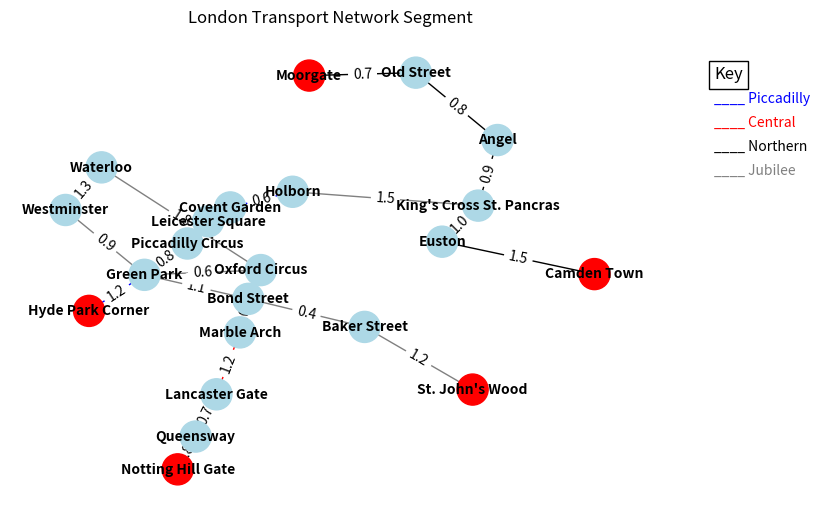

This chart was generated by the following Python code:
import numpy as np
import pandas as pd
import networkx as nx
import matplotlib.pyplot as plt

# Create graph
G = nx.Graph()

# Add nodes (stations) for 4 lines
stations = {
    "Piccadilly": ["Hyde Park Corner", "Green Park", "Piccadilly Circus", "Leicester Square", "Covent Garden", "Holborn"],
    "Central": ["Oxford Circus", "Bond Street", "Marble Arch", "Lancaster Gate", "Queensway", "Notting Hill Gate"],
    "Northern": ["Camden Town", "Euston", "King's Cross St. Pancras", "Angel", "Old Street", "Moorgate"],
    "Jubilee": ["Waterloo", "Westminster", "Green Park", "Bond Street", "Baker Street", "St. John's Wood"]
}
all_stations = [station for line in stations.values() for station in line]
G.add_nodes_from(all_stations)

# Add edges with estimated distances (km) - including interchange stations
edges = [
    # Piccadilly Line
    ("Hyde Park Corner", "Green Park", 1.2), ("Green Park", "Piccadilly Circus", 0.8),
    ("Piccadilly Circus", "Leicester Square", 0.5), ("Leicester Square", "Covent Garden", 0.4),
    ("Covent Garden", "Holborn", 0.6),
    # Central Line
    ("Oxford Circus", "Bond Street", 0.9), ("Bond Street", "Marble Arch", 1.0),
    ("Marble Arch", "Lancaster Gate", 1.2), ("Lancaster Gate", "Queensway", 0.7),
    ("Queensway", "Notting Hill Gate", 0.8),
    # Northern Line
    ("Camden Town", "Euston", 1.5), ("Euston", "King's Cross St. Pancras", 1.0),
    ("King's Cross St. Pancras", "Angel", 0.9), ("Angel", "Old Street", 0.8),
    ("Old Street", "Moorgate", 0.7),
    # Jubilee Line
    ("Waterloo", "Westminster", 1.3), ("Westminster", "Green Park", 0.9),
    ("Green Park", "Bond Street", 1.1), ("Bond Street", "Baker Street", 1.0),
    ("Baker Street", "St. John's Wood", 1.2),
    # Interchange connections
    ("Green Park", "Oxford Circus", 0.6), ("Bond Street", "Oxford Circus", 0.5),
    ("Green Park", "Westminster", 0.9), ("Bond Street", "Baker Street", 0.4),
    ("King's Cross St. Pancras", "Holborn", 1.5),  # Nối Northern với Piccadilly
    ("Waterloo", "Oxford Circus", 1.8)  # Nối Jubilee với Central
]
G.add_weighted_edges_from(edges)

# Kiểm tra số lượng thành phần liên thông
components = list(nx.connected_components(G))
print(f"Số lượng thành phần liên thông: {len(components)}")
print("Các thành phần liên thông:")
for i, component in enumerate(components, 1):
    print(f"Thành phần {i}: {component}")

# Assign colors to each line
colors = {
    "Piccadilly": "blue",
    "Central": "red",
    "Northern": "black",
    "Jubilee": "grey"
}
edge_colors = [colors["Piccadilly"] if e[0] in stations["Piccadilly"] and e[1] in stations["Piccadilly"] else
               colors["Central"] if e[0] in stations["Central"] and e[1] in stations["Central"] else
               colors["Northern"] if e[0] in stations["Northern"] and e[1] in stations["Northern"] else
               colors["Jubilee"] for e in G.edges()]

# Layout for visualization with real coordinates
pos = {
    "Hyde Park Corner": (51.5027, -0.1527),
    "Green Park": (51.5067, -0.1428),
    "Piccadilly Circus": (51.5098, -0.1342),
    "Leicester Square": (51.5113, -0.1281),
    "Covent Garden": (51.5129, -0.1243),
    "Holborn": (51.5174, -0.1200),
    "Oxford Circus": (51.5151, -0.1415),
    "Bond Street": (51.5142, -0.1494),
    "Marble Arch": (51.5136, -0.1586),
    "Lancaster Gate": (51.5119, -0.1756),
    "Queensway": (51.5104, -0.1872),
    "Notting Hill Gate": (51.5091, -0.1962),
    "Camden Town": (51.5392, -0.1426),
    "Euston": (51.5282, -0.1337),
    "King's Cross St. Pancras": (51.5308, -0.1238),
    "Angel": (51.5322, -0.1058),
    "Old Street": (51.5263, -0.0873),
    "Moorgate": (51.5186, -0.0881),
    "Waterloo": (51.5036, -0.1133),
    "Westminster": (51.5010, -0.1250),
    "Baker Street": (51.5226, -0.1571),
    "St. John's Wood": (51.5304, -0.1743)
}

# Draw graph
node_colors = ['red' if G.degree(node) == 1 else 'lightblue' for node in G.nodes()]
nx.draw(G, pos, with_labels=True, node_color=node_colors, node_size=500, font_size=10, font_weight='bold', edge_color=edge_colors)
edge_labels = nx.get_edge_attributes(G, 'weight')
nx.draw_networkx_edge_labels(G, pos, edge_labels=edge_labels)

# Add key
plt.text(1.1, 0.9, "Key", transform=plt.gca().transAxes, fontsize=12, bbox=dict(facecolor='white', edgecolor='black'))
plt.text(1.1, 0.85, "____ Piccadilly", transform=plt.gca().transAxes, fontsize=10, color='blue')
plt.text(1.1, 0.80, "____ Central", transform=plt.gca().transAxes, fontsize=10, color='red')
plt.text(1.1, 0.75, "____ Northern", transform=plt.gca().transAxes, fontsize=10, color='black')
plt.text(1.1, 0.70, "____ Jubilee", transform=plt.gca().transAxes, fontsize=10, color='grey')

# Display and save graph
plt.title("London Transport Network Segment")
plt.axis('off')
plt.savefig("london_transport_task2.png")  # Save image
plt.show()
